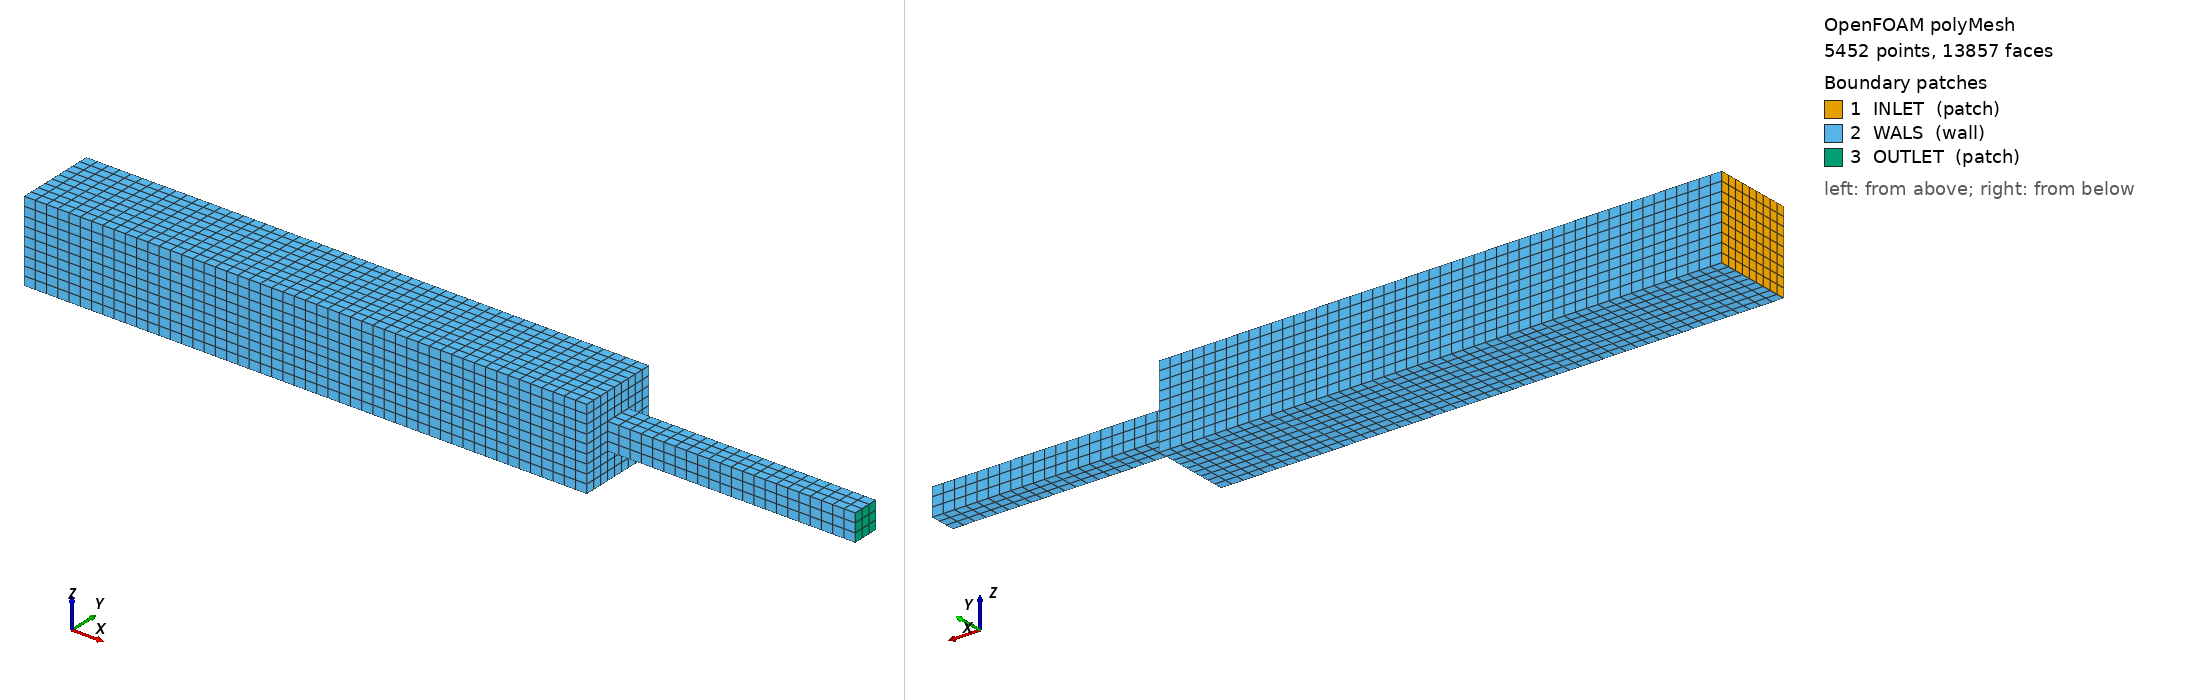

OpenFOAM case: the committed polyMesh, 5452 points, 13857 faces. Boundary patches (legend numbers): 1 INLET (patch), 2 WALS (wall), 3 OUTLET (patch). Left view from above one corner, right view from below the opposite corner. Boundary conditions: 4 field file(s) under 0/; 3 of 3 drawn patches have an entry in a shipped field file.

=== constant/polyMesh/boundary ===
/*--------------------------------*- C++ -*----------------------------------*\
| =========                 |                                                 |
| \\      /  F ield         | OpenFOAM: The Open Source CFD Toolbox           |
|  \\    /   O peration     | Version:  2112                                  |
|   \\  /    A nd           | Website:  www.openfoam.com                      |
|    \\/     M anipulation  |                                                 |
\*---------------------------------------------------------------------------*/
FoamFile
{
    version     2.0;
    format      ascii;
    arch        "LSB;label=64;scalar=64";
    class       polyBoundaryMesh;
    location    "constant/polyMesh";
    object      boundary;
}
// * * * * * * * * * * * * * * * * * * * * * * * * * * * * * * * * * * * * * //

3
(
    INLET
    {
        type            patch;
        nFaces          81;
        startFace       11631;
    }
    WALS
    {
        type            wall;
        inGroups        1(wall);
        nFaces          2136;
        startFace       11712;
    }
    OUTLET
    {
        type            patch;
        nFaces          9;
        startFace       13848;
    }
)

// ************************************************************************* //


=== system/blockMeshDict ===
/*--------------------------------*- C++ -*----------------------------------*\
| =========                 |                                                 |
| \\      /  F ield         | OpenFOAM: The Open Source CFD Toolbox           |
|  \\    /   O peration     | Version:  v2112                                 |
|   \\  /    A nd           | Website:  www.openfoam.com                      |
|    \\/     M anipulation  |                                                 |
\*---------------------------------------------------------------------------*/
FoamFile
{
    version     2.0;
    format      ascii;
    class       dictionary;
    object      blockMeshDict;
}
// * * * * * * * * * * * * * * * * * * * * * * * * * * * * * * * * * * * * * //

Length_XX1 50;
Length_YY1 7.2;
Length_ZZ1 7.2;
Length_XX2 72;
Length_ZZ2 2.4;
Length_ZZ3 4.8;

scale   0.001;

vertices
(
    (0 0 0)//0
    ($Length_XX1 0 0)//1
    ($Length_XX1 $Length_YY1 0)//2
    (0 $Length_YY1 0)//3
    (0 0 $Length_ZZ1)//4
    ($Length_XX1 0 $Length_ZZ1)//5
    ($Length_XX1 $Length_YY1 $Length_ZZ1)//6
    (0 $Length_YY1 $Length_ZZ1)//7

    ($Length_XX1 0 $Length_ZZ2)//8
    ($Length_XX2 0 $Length_ZZ2)//9
    ($Length_XX2 $Length_YY1 $Length_ZZ2)//10
    ($Length_XX1 $Length_YY1 $Length_ZZ2)//11

    ($Length_XX1 0 $Length_ZZ3)//12
    ($Length_XX2 0 $Length_ZZ3)//13
    ($Length_XX2 $Length_YY1 $Length_ZZ3)//14
    ($Length_XX1 $Length_YY1 $Length_ZZ3)//15

);

blocks
(
    hex (0 1 2 3 4 5 6 7) (50 9 9) simpleGrading (1 1 1)
    hex (8 9 10 11 12 13 14 15) (22 9 3) simpleGrading (1 1 1)
);

edges
(
);

boundary
(
    
    OUTLET
    {
        type patch;
        faces
        (
            (9 10 14 13)
        );
    }

    INLET
    {
        type patch;
        faces
        (
            
            (0 3 7 4)
        );
    }

    WALS
    {
        type wall;
        faces
        (
            (0 1 5 4)
            (3 2 6 7)
            (0 1 2 3)
            (4 5 6 7)

            (12 13 9 8)
            (8 9 10 11)
            (11 10 14 15)
            (12 13 14 15)
        );
    }
);


// ************************************************************************* //


=== system/controlDict ===
/*--------------------------------*- C++ -*----------------------------------*\
| =========                 |                                                 |
| \\      /  F ield         | OpenFOAM: The Open Source CFD Toolbox           |
|  \\    /   O peration     | Version:  v3.0+                                 |
|   \\  /    A nd           | Web:      www.OpenFOAM.com                      |
|    \\/     M anipulation  |                                                 |
\*---------------------------------------------------------------------------*/
FoamFile
{
    version     2.0;
format ascii;
class dictionary;
location    "system";
object controlDict;
}
// * * * * * * * * * * * * * * * * * * * * * * * * * * * * * * * * * * * * * //

application icoFoam;

startFrom startTime;
//startFrom       latestTime;

startTime  0.0;

stopAt endTime;

endTime         2;

deltaT          5e-6;

writeControl timeStep;

//writeInterval  2000; 200
writeInterval  10000;

purgeWrite      0;

writeFormat ascii;

writePrecision  6;

writeCompression off;

timeFormat general;

timePrecision   6;

runTimeModifiable true;

adjustTimeStep yes;

maxCo           0.4;

maxDelta  1e-5;
// ************************************************************************* //


=== 0/U ===
/*--------------------------------*- C++ -*----------------------------------*\
  | =========                 |                                                 |
  | \\      /  F ield         | OpenFOAM: The Open Source CFD Toolbox           |
  |  \\    /   O peration     | Version:  v3.0+                                 |
  |   \\  /    A nd           | Web:      www.OpenFOAM.com                      |
  |    \\/     M anipulation  |                                                 |
  \*---------------------------------------------------------------------------*/
FoamFile
{
  version     2.0;
  format      ascii;
  class       volVectorField;
  object      U;
}
// * * * * * * * * * * * * * * * * * * * * * * * * * * * * * * * * * * * * * //

dimensions      [0 1 -1 0 0 0 0];

internalField   uniform (0 0 0);

boundaryField
{
    INLET
    {
      
      type            fixedValue;
      value           uniform (0.1 0 0);
      
      /*
       type            uniformFixedValue;
        uniformValue        tableFile;
        uniformValueCoeffs
        {
            file            "vt.txt";
        }
        value           uniform (0 0 0);
        */
    }
    OUTLET
    {
        type            zeroGradient;
    }
    WALS
    {
        type            noSlip;
    }


}

// ************************************************************************* //


=== 0/f ===
/*--------------------------------*- C++ -*----------------------------------*\
| =========                 |                                                 |
| \\      /  F ield         | OpenFOAM: The Open Source CFD Toolbox           |
|  \\    /   O peration     | Version:  v3.0+                                 |
|   \\  /    A nd           | Web:      www.OpenFOAM.com                      |
|    \\/     M anipulation  |                                                 |
\*---------------------------------------------------------------------------*/
FoamFile
{
    version     2.0;
    format      ascii;
    class       volVectorField;
    object      f;
}
// * * * * * * * * * * * * * * * * * * * * * * * * * * * * * * * * * * * * * //

dimensions      [0 1 -2 0 0 0 0];

internalField   uniform (0 0 0);

boundaryField
{
    INLET
    {
        type            zeroGradient;
    }
    OUTLET
    {
        type            zeroGradient;
    }
    WALS
    {
        type            zeroGradient;
    }


}

// ************************************************************************* //


=== 0/n ===
/*--------------------------------*- C++ -*----------------------------------*\
| =========                 |                                                 |
| \\      /  F ield         | OpenFOAM: The Open Source CFD Toolbox           |
|  \\    /   O peration     | Version:  v3.0+                                 |
|   \\  /    A nd           | Web:      www.OpenFOAM.com                      |
|    \\/     M anipulation  |                                                 |
\*---------------------------------------------------------------------------*/
FoamFile
{
    version     2.0;
    format      ascii;
    class       volScalarField;
    object      n;
}
// * * * * * * * * * * * * * * * * * * * * * * * * * * * * * * * * * * * * * //

dimensions      [0 0 0 0 0 0 0];

internalField   uniform 1.0;

boundaryField
{
    INLET
    {
        type            zeroGradient;
    }
    OUTLET
    {
        type            zeroGradient;
    }
    WALS
    {
        type            zeroGradient;
    }


}

// ************************************************************************* //


=== 0/p ===
/*--------------------------------*- C++ -*----------------------------------*\
| =========                 |                                                 |
| \\      /  F ield         | OpenFOAM: The Open Source CFD Toolbox           |
|  \\    /   O peration     | Version:  v3.0+                                 |
|   \\  /    A nd           | Web:      www.OpenFOAM.com                      |
|    \\/     M anipulation  |                                                 |
\*---------------------------------------------------------------------------*/
FoamFile
{
    version     2.0;
    format      ascii;
    class       volScalarField;
    object      p;
}
// * * * * * * * * * * * * * * * * * * * * * * * * * * * * * * * * * * * * * //

dimensions      [0 2 -2 0 0 0 0];

internalField   uniform 0;

boundaryField
{
    INLET
    {
        type            zeroGradient;
    }
    OUTLET
    {
        type            fixedValue;
        value           uniform 0;
    }
    WALS
    {
        type            zeroGradient;
    }


}

// ************************************************************************* //


Also in the case, not shown: constant/polyMesh/faces (numeric list); constant/polyMesh/neighbour (numeric list); constant/polyMesh/owner (numeric list); constant/polyMesh/points (numeric list).
